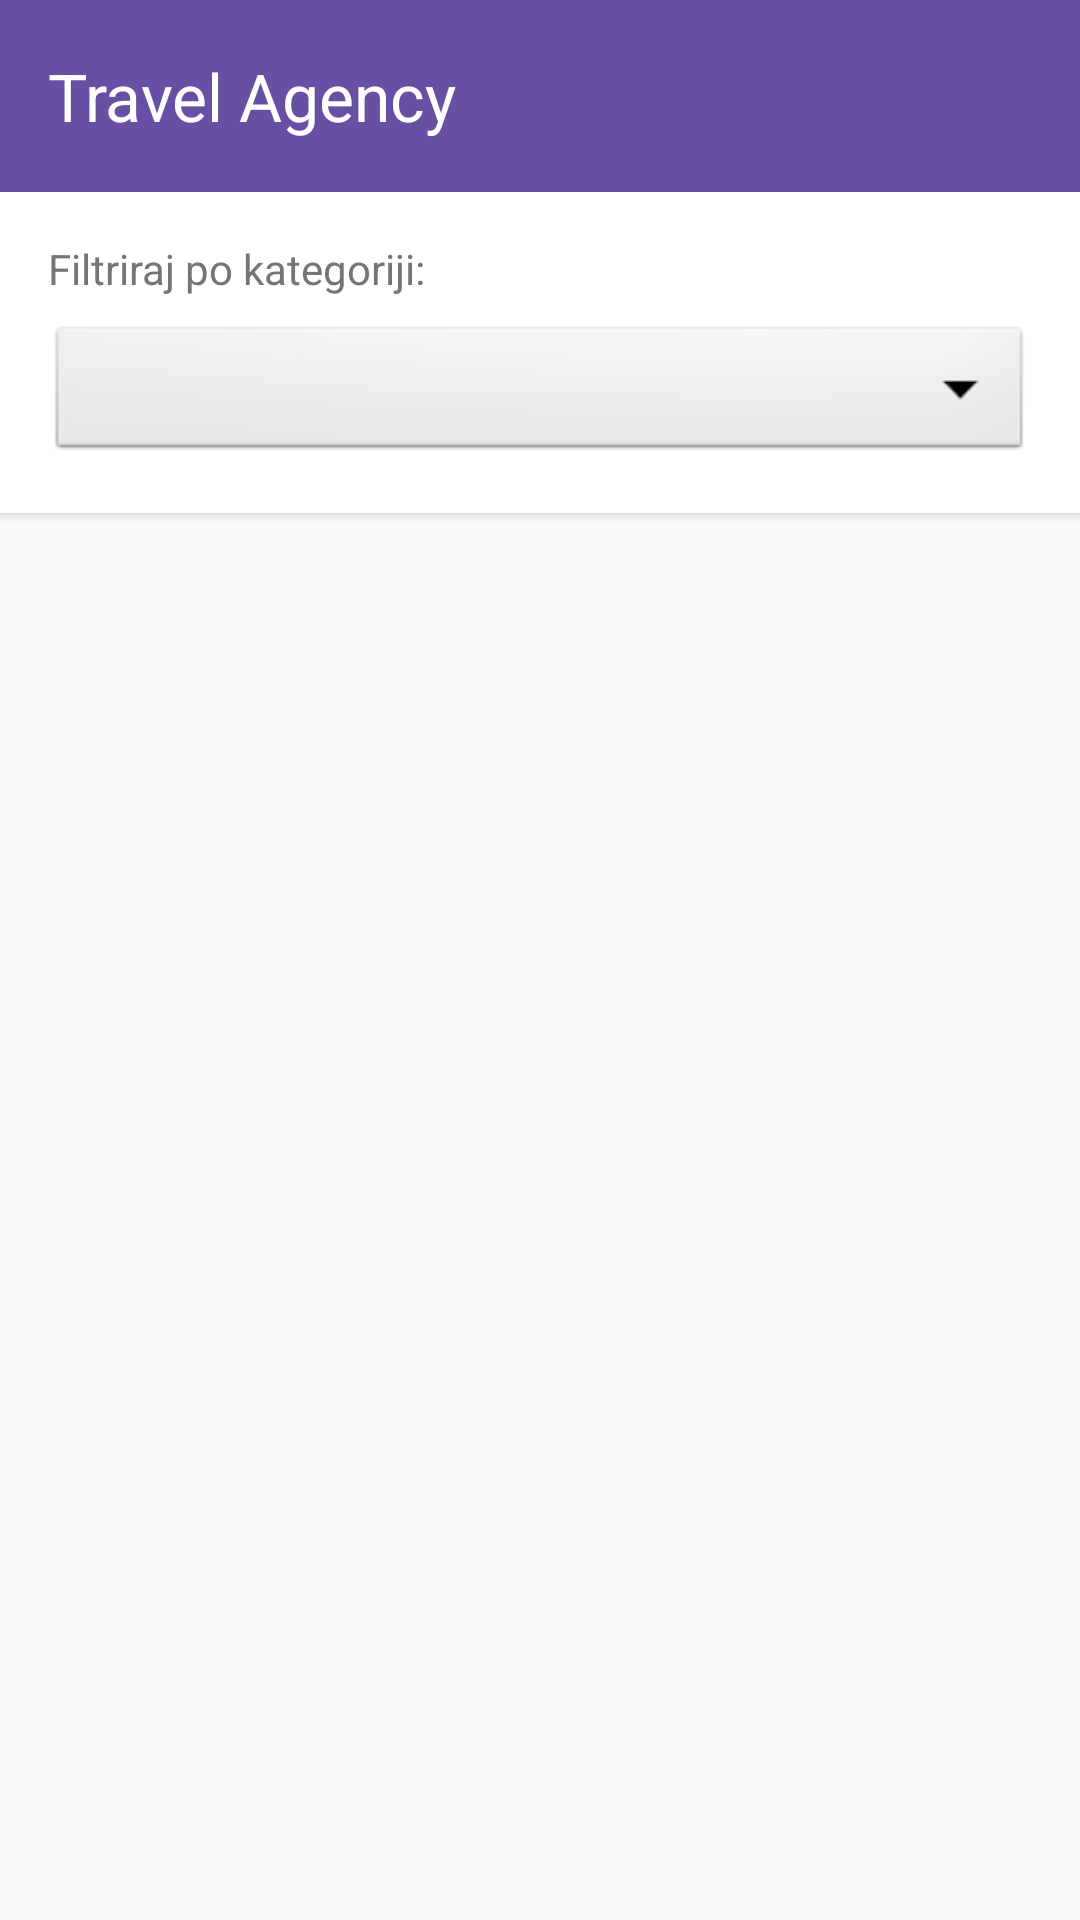

Write the Android layout XML for this screen, with the resource values it uses.
<!-- AndroidManifest.xml: application theme Theme.TravelAgencyApplication -->
<!-- res/layout/activity_favorites.xml -->
<?xml version="1.0" encoding="utf-8"?>
<androidx.constraintlayout.widget.ConstraintLayout xmlns:android="http://schemas.android.com/apk/res/android"
    xmlns:app="http://schemas.android.com/apk/res-auto"
    xmlns:tools="http://schemas.android.com/tools"
    android:layout_width="match_parent"
    android:layout_height="match_parent"
    android:background="#F8F9FA"
    tools:context=".FavoritesActivity">


    <com.google.android.material.appbar.MaterialToolbar
        android:id="@+id/toolbarFavorites"
        android:layout_width="match_parent"
        android:layout_height="?attr/actionBarSize"
        android:background="?attr/colorPrimary"
        android:elevation="4dp"
        android:theme="@style/ThemeOverlay.AppCompat.Dark.ActionBar"
        app:popupTheme="@style/ThemeOverlay.AppCompat.Light"
        app:title="Travel Agency"
        app:titleTextColor="@android:color/white"
        tools:ignore="MissingConstraints" />
    <LinearLayout
        android:id="@+id/filterContainer"
        android:layout_width="match_parent"
        android:layout_height="wrap_content"
        android:orientation="vertical"
        android:padding="16dp"
        android:background="@android:color/white"
        android:elevation="2dp"
        app:layout_constraintTop_toBottomOf="@id/toolbarFavorites">

        <TextView
            android:layout_width="wrap_content"
            android:layout_height="wrap_content"
            android:text="Filtriraj po kategoriji:"
            android:textSize="14sp"
            android:textColor="#757575"
            android:layout_marginBottom="8dp" />

        <Spinner
            android:id="@+id/spinnerFavCategories"
            android:layout_width="match_parent"
            android:layout_height="48dp"
            android:background="@android:drawable/btn_dropdown"
            android:spinnerMode="dropdown" />
    </LinearLayout>

    <androidx.recyclerview.widget.RecyclerView
        android:id="@+id/rvFavorites"
        android:layout_width="match_parent"
        android:layout_height="0dp"
        android:padding="8dp"
        android:clipToPadding="false"
        app:layout_constraintBottom_toBottomOf="parent"
        app:layout_constraintEnd_toEndOf="parent"
        app:layout_constraintStart_toStartOf="parent"
        app:layout_constraintTop_toBottomOf="@id/filterContainer"
        tools:listitem="@layout/item_destination_user_page" />

    <LinearLayout
        android:id="@+id/layoutEmpty"
        android:layout_width="wrap_content"
        android:layout_height="wrap_content"
        android:gravity="center"
        android:orientation="vertical"
        android:visibility="gone"
        app:layout_constraintBottom_toBottomOf="parent"
        app:layout_constraintEnd_toEndOf="parent"
        app:layout_constraintStart_toStartOf="parent"
        app:layout_constraintTop_toBottomOf="@id/filterContainer">

        <TextView
            android:layout_width="wrap_content"
            android:layout_height="wrap_content"
            android:text="Nemate omiljenih aranžmana"
            android:textSize="18sp"
            android:textStyle="bold"
            android:textColor="#BDBDBD" />

        <TextView
            android:layout_width="wrap_content"
            android:layout_height="wrap_content"
            android:text="Dodajte neka putovanja u listu želja!"
            android:textColor="#BDBDBD" />
    </LinearLayout>

</androidx.constraintlayout.widget.ConstraintLayout>
<!-- res/layout/item_destination_user_page.xml (included above) -->
<androidx.cardview.widget.CardView xmlns:android="http://schemas.android.com/apk/res/android"
    xmlns:app="http://schemas.android.com/apk/res-auto"
    android:layout_width="match_parent"
    android:layout_height="wrap_content"
    android:layout_marginHorizontal="16dp"
    android:layout_marginVertical="8dp"
    android:clickable="true"
    android:focusable="true"
    app:cardCornerRadius="12dp"
    app:cardElevation="5dp">

    <LinearLayout
        android:layout_width="match_parent"
        android:layout_height="wrap_content"
        android:orientation="vertical">

        <ImageView
            android:id="@+id/ivDestination"
            android:layout_width="match_parent"
            android:layout_height="140dp"
            android:scaleType="centerCrop"
            android:background="#F5F5F5" />

        <LinearLayout
            android:layout_width="match_parent"
            android:layout_height="wrap_content"
            android:padding="16dp"
            android:orientation="vertical">

            <TextView
                android:id="@+id/tvTitle"
                android:layout_width="match_parent"
                android:layout_height="wrap_content"
                android:textSize="20sp"
                android:textStyle="bold"
                android:textColor="#202124" />

            <TextView
                android:id="@+id/tvDescription"
                android:layout_width="match_parent"
                android:layout_height="wrap_content"
                android:maxLines="3"
                android:ellipsize="end"
                android:layout_marginTop="8dp"
                android:textSize="14sp"
                android:lineSpacingExtra="2dp"
                android:textColor="#5F6368" />

            <View
                android:layout_width="match_parent"
                android:layout_height="1dp"
                android:layout_marginTop="12dp"
                android:background="#EEEEEE" />

            <TextView
                android:id="@+id/tvPrice"
                android:layout_width="match_parent"
                android:layout_height="wrap_content"
                android:layout_marginTop="12dp"
                android:textColor="#188038"
                android:textStyle="bold"
                android:textSize="18sp"
                android:textAlignment="viewEnd" />
        </LinearLayout>


    </LinearLayout>
    <LinearLayout
        android:layout_width="match_parent"
        android:layout_height="wrap_content"
        android:orientation="horizontal"
        android:gravity="end">

        <ImageButton
            android:id="@+id/btnEditDest"
            android:layout_width="40dp"
            android:layout_height="40dp"
            android:src="@drawable/ic_edit"
            android:background="?attr/selectableItemBackgroundBorderless"
            android:visibility="gone" />
        <ImageButton
            android:id="@+id/btnDeleteDest"
            android:layout_width="40dp"
            android:layout_height="40dp"
            android:src="@drawable/ic_delete"
            android:background="?attr/selectableItemBackgroundBorderless"
            android:visibility="gone" />
        <ImageButton
            android:id="@+id/btnRestore"
            android:layout_width="wrap_content"
            android:layout_height="wrap_content"
            android:src="@drawable/ic_restore"
            android:background="?attr/selectableItemBackgroundBorderless"
            android:visibility="gone"
            android:contentDescription="Vrati aranžman" />
    </LinearLayout>
</androidx.cardview.widget.CardView>
<!-- resources referenced by this layout -->
<resources>
  <style name="Theme.TravelAgencyApplication" parent="Base.Theme.TravelAgencyApplication" />
  <style name="Base.Theme.TravelAgencyApplication" parent="Theme.Material3.DayNight.NoActionBar">
          
          
      </style>
</resources>
